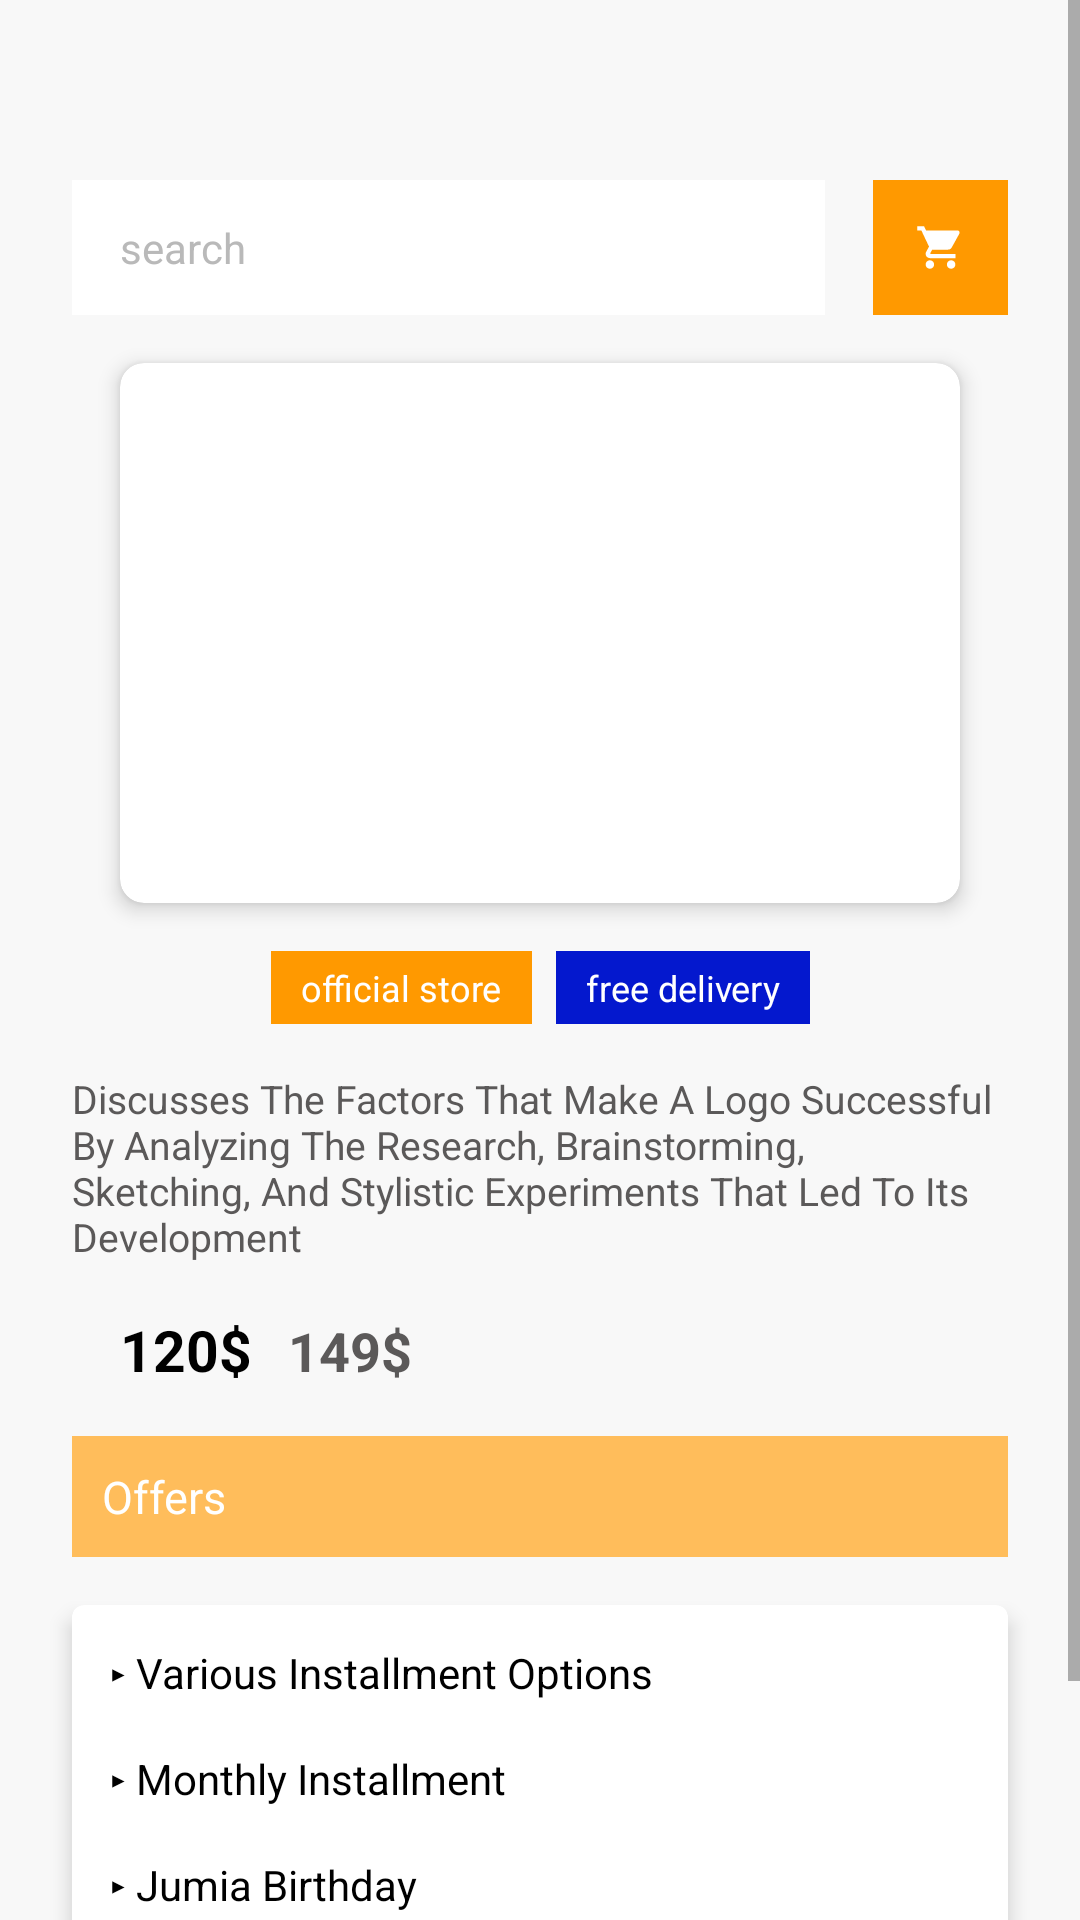

This screen was rendered from an Android layout file. Write that file and the resources it references.
<!-- AndroidManifest.xml: application theme Theme.ShoppingApp -->
<!-- res/layout/activity_product.xml -->
<?xml version="1.0" encoding="utf-8"?>
<ScrollView xmlns:android="http://schemas.android.com/apk/res/android"
    xmlns:app="http://schemas.android.com/apk/res-auto"
    xmlns:tools="http://schemas.android.com/tools"
    android:layout_width="match_parent"
    android:layout_height="match_parent"
    android:background="@color/light_gray_bg"
    tools:context=".ProductActivity">

    <androidx.constraintlayout.widget.ConstraintLayout
        android:layout_width="match_parent"
        android:layout_height="wrap_content"
        android:paddingBottom="16dp">

        <LinearLayout
            android:id="@+id/llSearchBar"
            android:layout_width="0dp"
            android:layout_height="wrap_content"
            android:layout_marginStart="24dp"
            android:layout_marginTop="60dp"
            android:layout_marginEnd="24dp"
            android:orientation="horizontal"
            app:layout_constraintEnd_toEndOf="parent"
            app:layout_constraintStart_toStartOf="parent"
            app:layout_constraintTop_toTopOf="parent">

            <EditText
                android:id="@+id/etSearch"
                android:layout_width="0dp"
                android:layout_height="45dp"
                android:layout_weight="1"
                android:background="@color/white"
                android:hint="@string/search_hint"
                android:importantForAutofill="no"
                android:inputType="text"
                android:paddingStart="16dp"
                android:paddingEnd="16dp"
                android:textColorHint="@color/search_hint"
                android:textSize="14sp" />

            <ImageButton
                android:id="@+id/btnCart"
                android:layout_width="45dp"
                android:layout_height="45dp"
                android:layout_marginStart="16dp"
                android:background="@color/orange"
                android:contentDescription="@string/my_cart_title"
                android:src="@drawable/ic_shopping_cart" />
        </LinearLayout>

        <androidx.cardview.widget.CardView
            android:id="@+id/cvProductImage"
            android:layout_width="0dp"
            android:layout_height="180dp"
            android:layout_marginStart="40dp"
            android:layout_marginTop="16dp"
            android:layout_marginEnd="40dp"
            app:cardCornerRadius="8dp"
            app:cardElevation="4dp"
            app:layout_constraintEnd_toEndOf="parent"
            app:layout_constraintStart_toStartOf="parent"
            app:layout_constraintTop_toBottomOf="@id/llSearchBar">

            <ImageView
                android:id="@+id/ivProduct"
                android:layout_width="match_parent"
                android:layout_height="match_parent"
                android:contentDescription="@string/product_name"
                android:scaleType="centerCrop"
                android:src="@drawable/oil" />
        </androidx.cardview.widget.CardView>

        <LinearLayout
            android:id="@+id/llBadges"
            android:layout_width="wrap_content"
            android:layout_height="wrap_content"
            android:layout_marginTop="16dp"
            android:orientation="horizontal"
            app:layout_constraintEnd_toEndOf="parent"
            app:layout_constraintStart_toStartOf="parent"
            app:layout_constraintTop_toBottomOf="@id/cvProductImage">

            <TextView
                android:id="@+id/tvOfficialStore"
                android:layout_width="wrap_content"
                android:layout_height="wrap_content"
                android:background="@color/orange"
                android:paddingStart="10dp"
                android:paddingTop="4dp"
                android:paddingEnd="10dp"
                android:paddingBottom="4dp"
                android:text="@string/official_store"
                android:textColor="@color/white"
                android:textSize="12sp" />

            <TextView
                android:id="@+id/tvFreeDelivery"
                android:layout_width="wrap_content"
                android:layout_height="wrap_content"
                android:layout_marginStart="8dp"
                android:background="@color/blue"
                android:paddingStart="10dp"
                android:paddingTop="4dp"
                android:paddingEnd="10dp"
                android:paddingBottom="4dp"
                android:text="@string/free_delivery"
                android:textColor="@color/white"
                android:textSize="12sp" />
        </LinearLayout>

        <TextView
            android:id="@+id/tvProductDescription"
            android:layout_width="0dp"
            android:layout_height="wrap_content"
            android:layout_marginStart="24dp"
            android:layout_marginTop="16dp"
            android:layout_marginEnd="24dp"
            android:text="@string/product_long_description"
            android:textColor="@color/medium_gray"
            android:textSize="13sp"
            app:layout_constraintEnd_toEndOf="parent"
            app:layout_constraintStart_toStartOf="parent"
            app:layout_constraintTop_toBottomOf="@id/llBadges" />

        <LinearLayout
            android:id="@+id/llPrices"
            android:layout_width="wrap_content"
            android:layout_height="wrap_content"
            android:layout_marginStart="40dp"
            android:layout_marginTop="16dp"
            android:orientation="horizontal"
            app:layout_constraintStart_toStartOf="parent"
            app:layout_constraintTop_toBottomOf="@id/tvProductDescription">

            <TextView
                android:id="@+id/tvPrice"
                android:layout_width="wrap_content"
                android:layout_height="wrap_content"
                android:text="120$"
                android:textColor="@color/black"
                android:textSize="19sp"
                android:textStyle="bold" />

            <TextView
                android:id="@+id/tvOldPrice"
                android:layout_width="wrap_content"
                android:layout_height="wrap_content"
                android:layout_marginStart="12dp"
                android:text="149$"
                android:textColor="@color/medium_gray"
                android:textSize="18sp"
                android:textStyle="bold"
                app:layout_constraintStart_toEndOf="@id/tvPrice" />
        </LinearLayout>

        <TextView
            android:id="@+id/tvOffers"
            android:layout_width="0dp"
            android:layout_height="wrap_content"
            android:layout_marginStart="24dp"
            android:layout_marginTop="16dp"
            android:layout_marginEnd="24dp"
            android:background="@color/yellow"
            android:padding="10dp"
            android:text="@string/offers"
            android:textColor="@color/white"
            android:textSize="15sp"
            app:layout_constraintEnd_toEndOf="parent"
            app:layout_constraintStart_toStartOf="parent"
            app:layout_constraintTop_toBottomOf="@id/llPrices" />

        <androidx.cardview.widget.CardView
            android:id="@+id/cvOffersList"
            android:layout_width="0dp"
            android:layout_height="wrap_content"
            android:layout_marginStart="24dp"
            android:layout_marginTop="16dp"
            android:layout_marginEnd="24dp"
            app:cardCornerRadius="4dp"
            app:cardElevation="4dp"
            app:layout_constraintEnd_toEndOf="parent"
            app:layout_constraintStart_toStartOf="parent"
            app:layout_constraintTop_toBottomOf="@id/tvOffers">

            <LinearLayout
                android:layout_width="match_parent"
                android:layout_height="wrap_content"
                android:orientation="vertical"
                android:padding="13dp">

                <TextView
                    android:layout_width="wrap_content"
                    android:layout_height="wrap_content"
                    android:text="▸ Various Installment Options"
                    android:textColor="@color/black"
                    android:textSize="14sp" />

                <TextView
                    android:layout_width="wrap_content"
                    android:layout_height="wrap_content"
                    android:layout_marginTop="16dp"
                    android:text="▸ Monthly Installment"
                    android:textColor="@color/black"
                    android:textSize="14sp" />

                <TextView
                    android:layout_width="wrap_content"
                    android:layout_height="wrap_content"
                    android:layout_marginTop="16dp"
                    android:text="▸ Jumia Birthday"
                    android:textColor="@color/black"
                    android:textSize="14sp" />
            </LinearLayout>
        </androidx.cardview.widget.CardView>

        <Button
            android:id="@+id/btnAddToCart"
            android:layout_width="wrap_content"
            android:layout_height="wrap_content"
            android:layout_marginStart="24dp"
            android:layout_marginTop="16dp"
            android:backgroundTint="@color/orange"
            android:paddingStart="32dp"
            android:paddingEnd="32dp"
            android:text="@string/add_to_cart"
            android:textColor="@color/white"
            android:textSize="14sp"
            app:cornerRadius="4dp"
            app:layout_constraintStart_toStartOf="parent"
            app:layout_constraintTop_toBottomOf="@id/cvOffersList" />

    </androidx.constraintlayout.widget.ConstraintLayout>
</ScrollView>
<!-- resources referenced by this layout -->
<resources>
  <color name="black">#FF000000</color>
  <color name="blue">#FF0418CE</color>
  <color name="light_gray_bg">#FFF8F8F8</color>
  <color name="medium_gray">#FF5B5959</color>
  <color name="orange">#FFFF9900</color>
  <color name="search_hint">#FFB9B9B9</color>
  <color name="white">#FFFFFFFF</color>
  <color name="yellow">#FFFFBD5B</color>
  <!-- drawable ic_shopping_cart (drawable) -->
  <?xml version="1.0" encoding="utf-8"?>
  <vector xmlns:android="http://schemas.android.com/apk/res/android"
      android:width="17dp"
      android:height="17dp"
      android:viewportWidth="24"
      android:viewportHeight="24">
      <path
          android:fillColor="@color/white"
          android:pathData="M7,18c-1.1,0 -1.99,0.9 -1.99,2S5.9,22 7,22s2,-0.9 2,-2 -0.9,-2 -2,-2zM1,2v2h2l3.6,7.59 -1.35,2.45c-0.16,0.28 -0.25,0.61 -0.25,0.96 0,1.1 0.9,2 2,2h12v-2L7.42,15c-0.14,0 -0.25,-0.11 -0.25,-0.25l0.03,-0.12 0.9,-1.63h7.45c0.75,0 1.41,-0.41 1.75,-1.03l3.58,-6.49c0.08,-0.14 0.12,-0.31 0.12,-0.48 0,-0.55 -0.45,-1 -1,-1L5.21,4l-0.94,-2L1,2zM17,18c-1.1,0 -1.99,0.9 -1.99,2s0.89,2 1.99,2 2,-0.9 2,-2 -0.9,-2 -2,-2z"/>
  </vector>
  <string name="add_to_cart">Add To Cart</string>
  <string name="free_delivery">free delivery</string>
  <string name="my_cart_title">My Cart</string>
  <string name="offers">Offers</string>
  <string name="official_store">official store</string>
  <string name="product_long_description">Discusses The Factors That Make A Logo Successful By Analyzing The Research, Brainstorming, Sketching, And Stylistic Experiments That Led To Its Development</string>
  <string name="product_name">Oil</string>
  <string name="search_hint">search</string>
  <style name="Theme.ShoppingApp" parent="Base.Theme.ShoppingApp" />
  <style name="Base.Theme.ShoppingApp" parent="Theme.AppCompat.Light.NoActionBar">
          <item name="colorPrimary">@color/orange</item>
          <item name="colorPrimaryDark">@color/orange</item>
          <item name="colorAccent">@color/orange</item>
          <item name="android:statusBarColor">@color/light_gray</item>
          <item name="android:windowLightStatusBar" tools:targetApi="m">true</item>
      </style>
  <color name="light_gray">#FFF7F6F4</color>
</resources>
